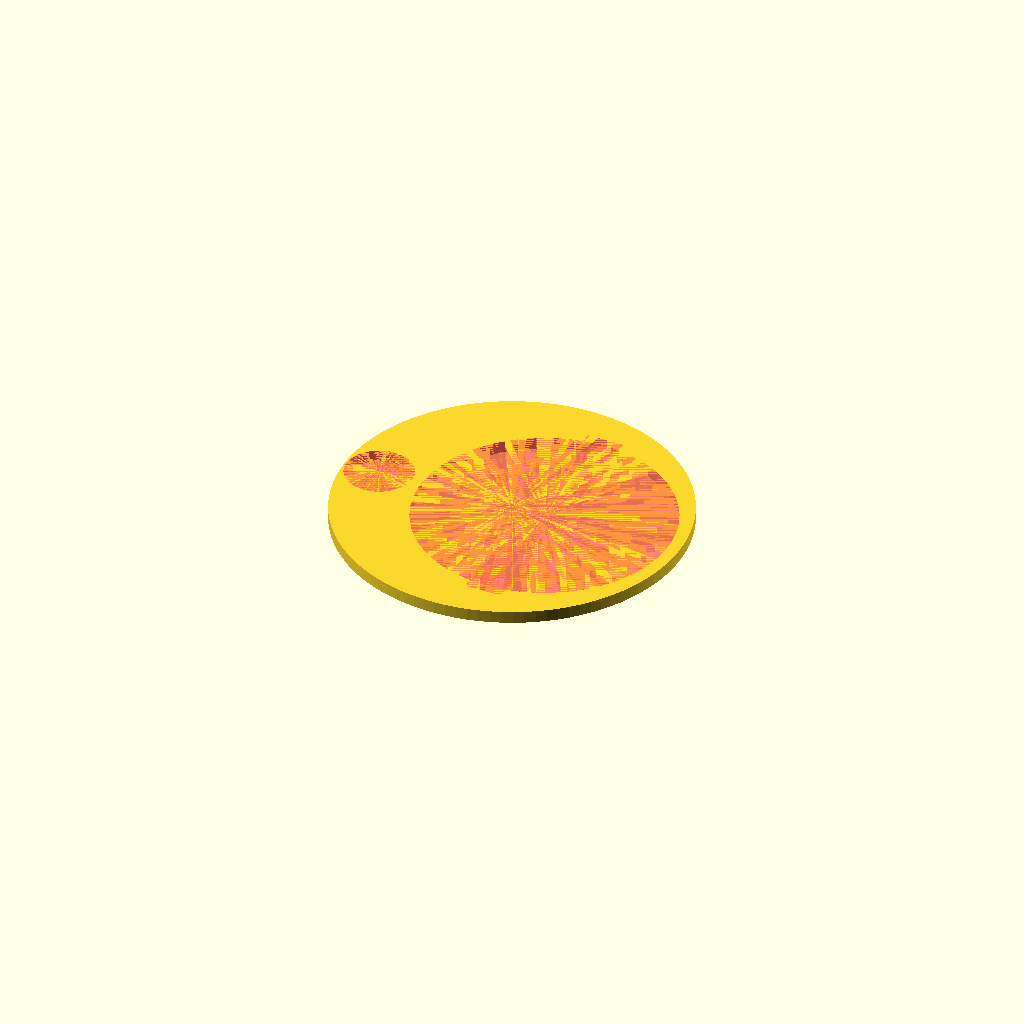
Cell 1: the model at its default parameters.
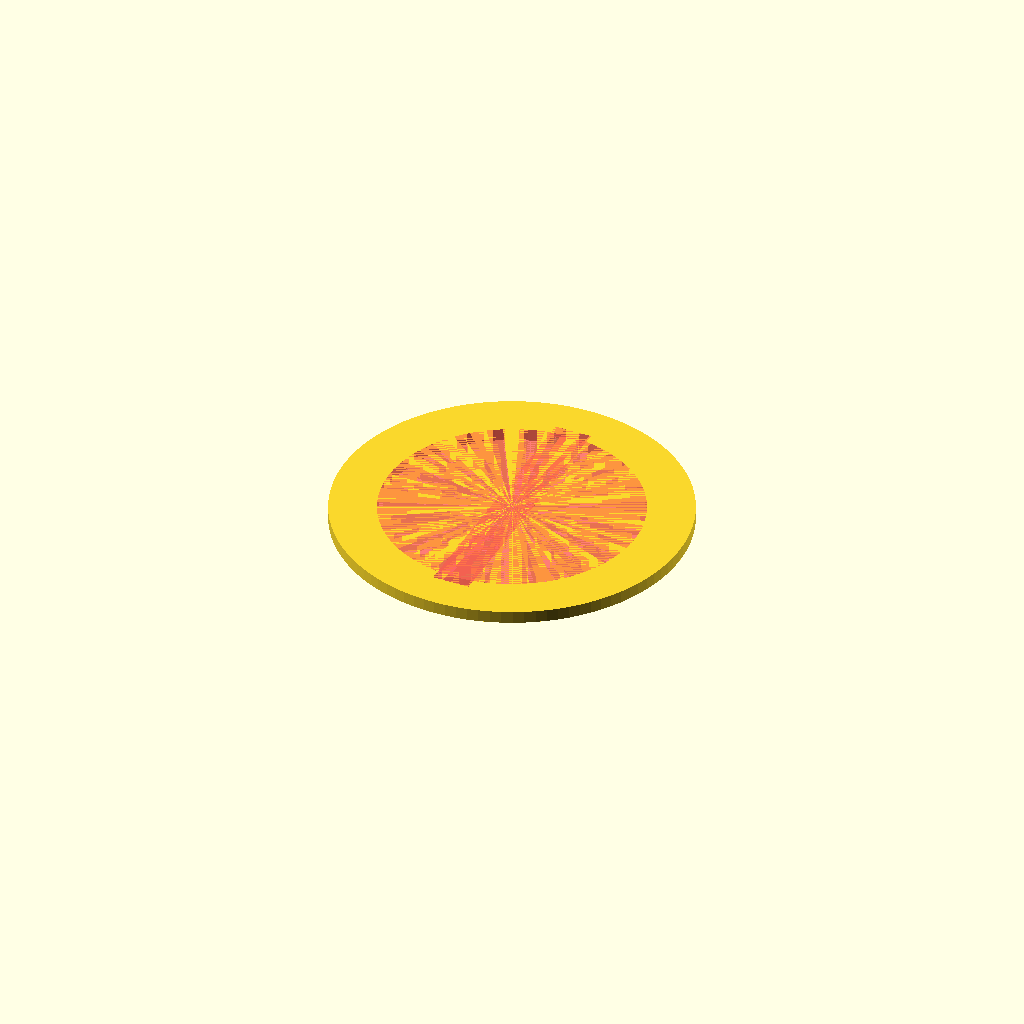
Cell 2: PORT = false (everything else at default).
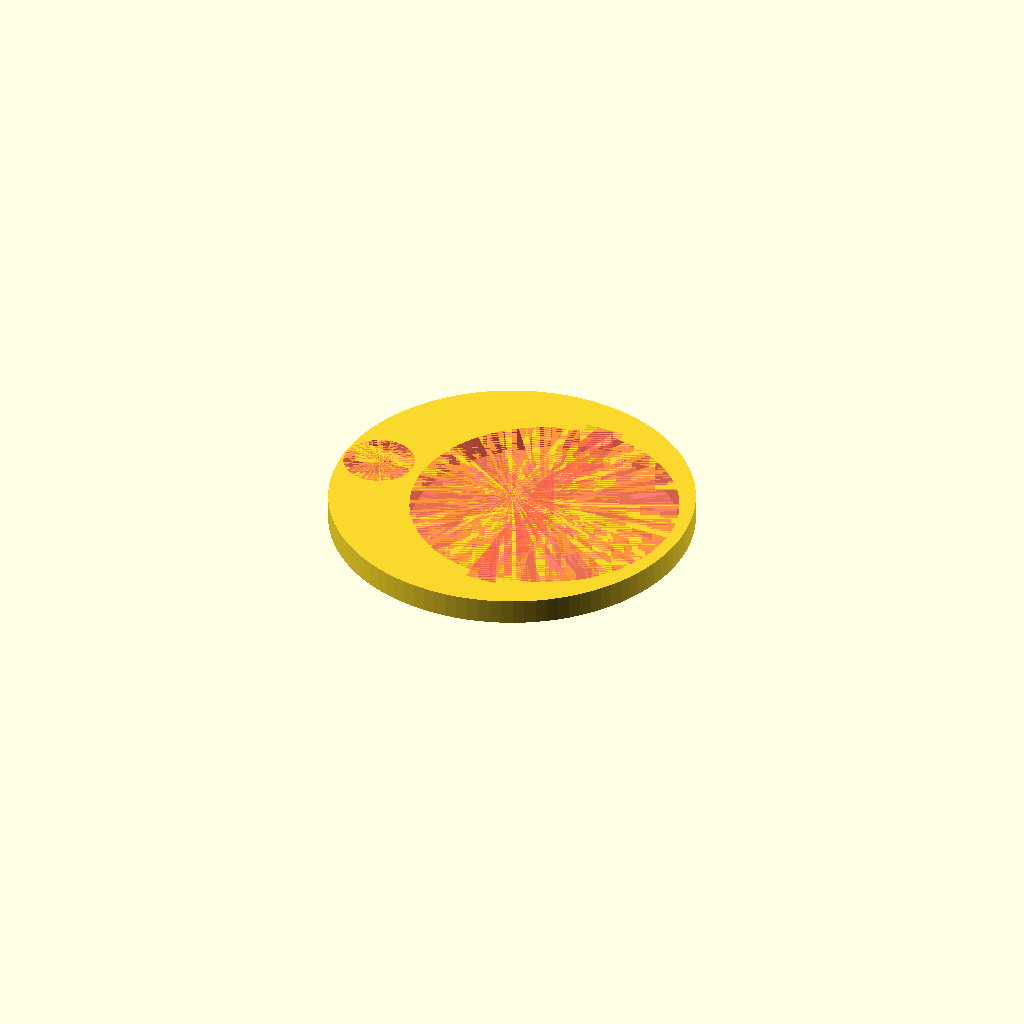
Cell 3: the same model with THICKNESS = 4.
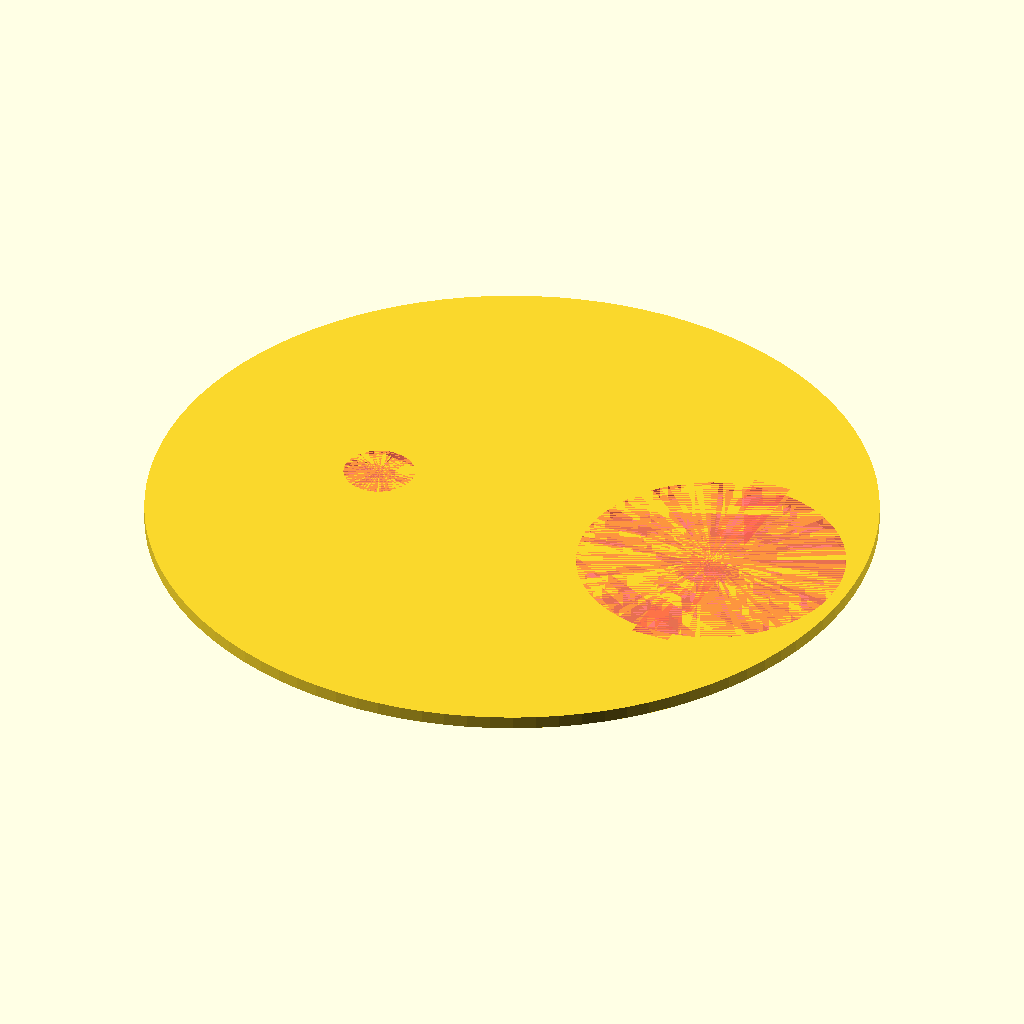
Cell 4: OUTER_DIA = 113 (everything else at default).
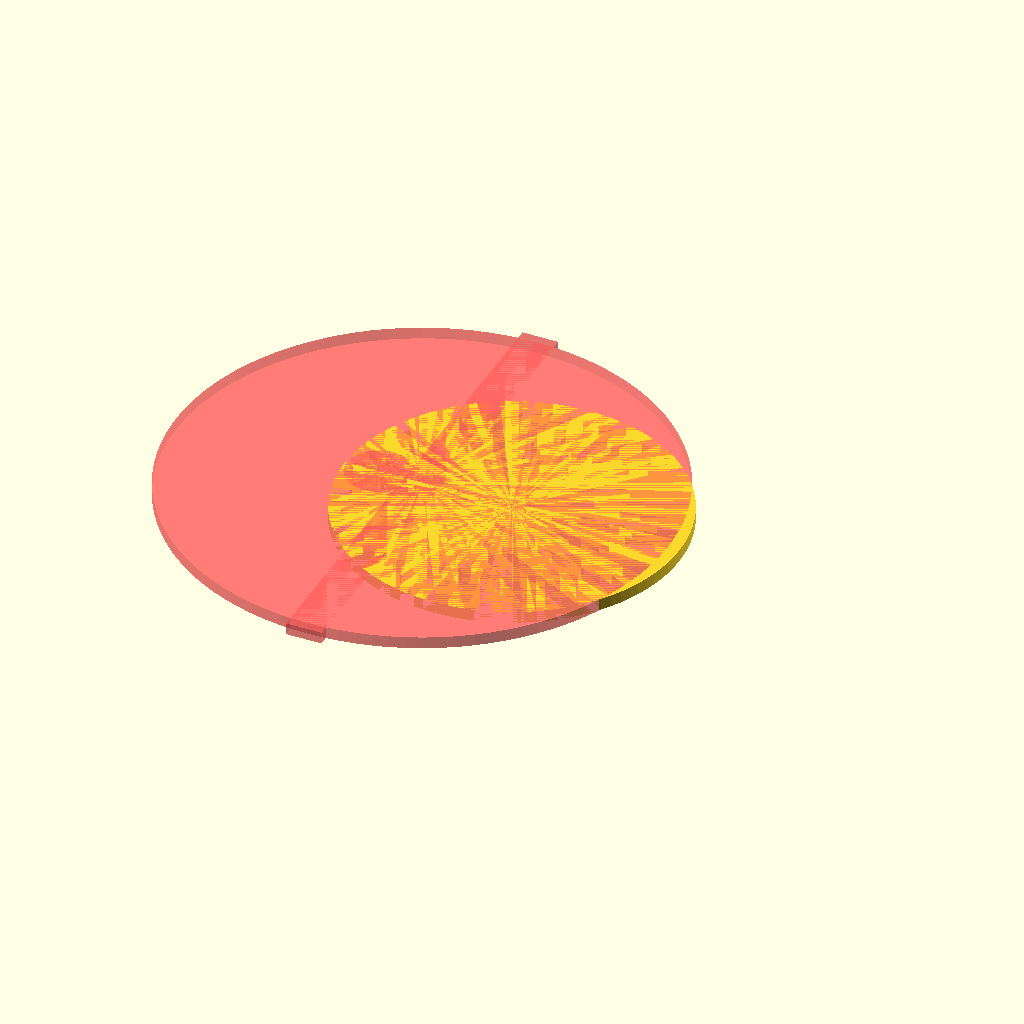
Cell 5: the same model with INNER_DIA = 83.
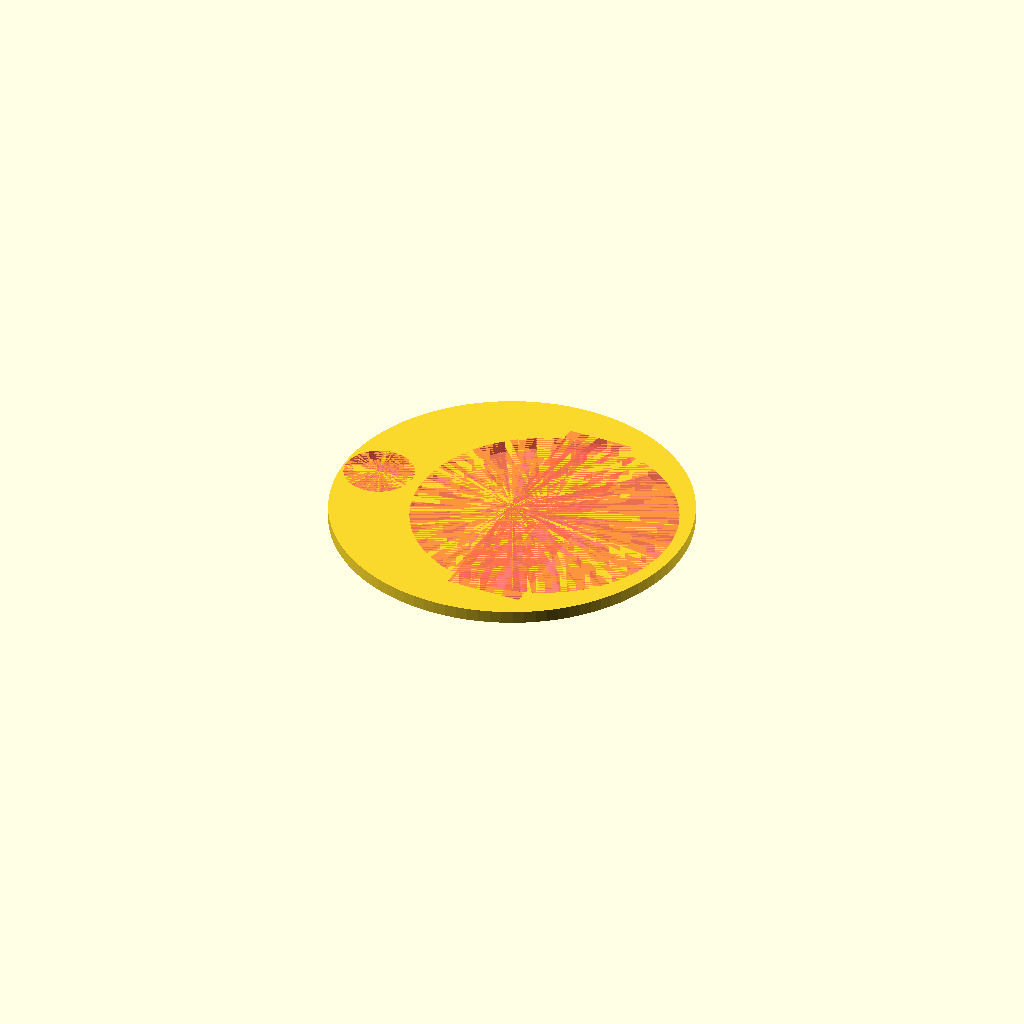
Cell 6: the same model with SLOT_WIDTH = 12.
One fixed orthographic camera (rotation 55°, 0°, 25°; colour scheme Cornfield) for every cell.
OpenSCAD source file tool-parts/higrometer-adapter.scad:
THICKNESS = 2;
OUTER_DIA = 56.5;
INNER_DIA = 41.5;
SLOT_WIDTH = 6;
SLOT_DEPTH = 1.5;

PORT = true;
HIGROMETER_OFFSET = PORT ? (OUTER_DIA-INNER_DIA)/2 - 2 : 0;
PORT_DIA = 11;
PORT_OFFSET = -22.5;

$fn = 100;

difference() {
  cylinder(d = OUTER_DIA, h = THICKNESS);
  translate([HIGROMETER_OFFSET, 0, 0]) {
    #cylinder(d = INNER_DIA, h = THICKNESS);
    #translate([-SLOT_WIDTH/2, -SLOT_DEPTH - INNER_DIA/2, 0])
    cube([SLOT_WIDTH, SLOT_DEPTH * 2 + INNER_DIA, THICKNESS]);
  }

  #if(PORT) {
    translate([PORT_OFFSET, 0, 0])
    cylinder(d = PORT_DIA, h = THICKNESS);
  }
}
Parameter table extracted from the source (name, type, default, range or options):
THICKNESS: number, default 2
OUTER_DIA: number, default 56.5
INNER_DIA: number, default 41.5
SLOT_WIDTH: number, default 6
SLOT_DEPTH: number, default 1.5
PORT: bool, default true
PORT_DIA: number, default 11
PORT_OFFSET: number, default -22.5
